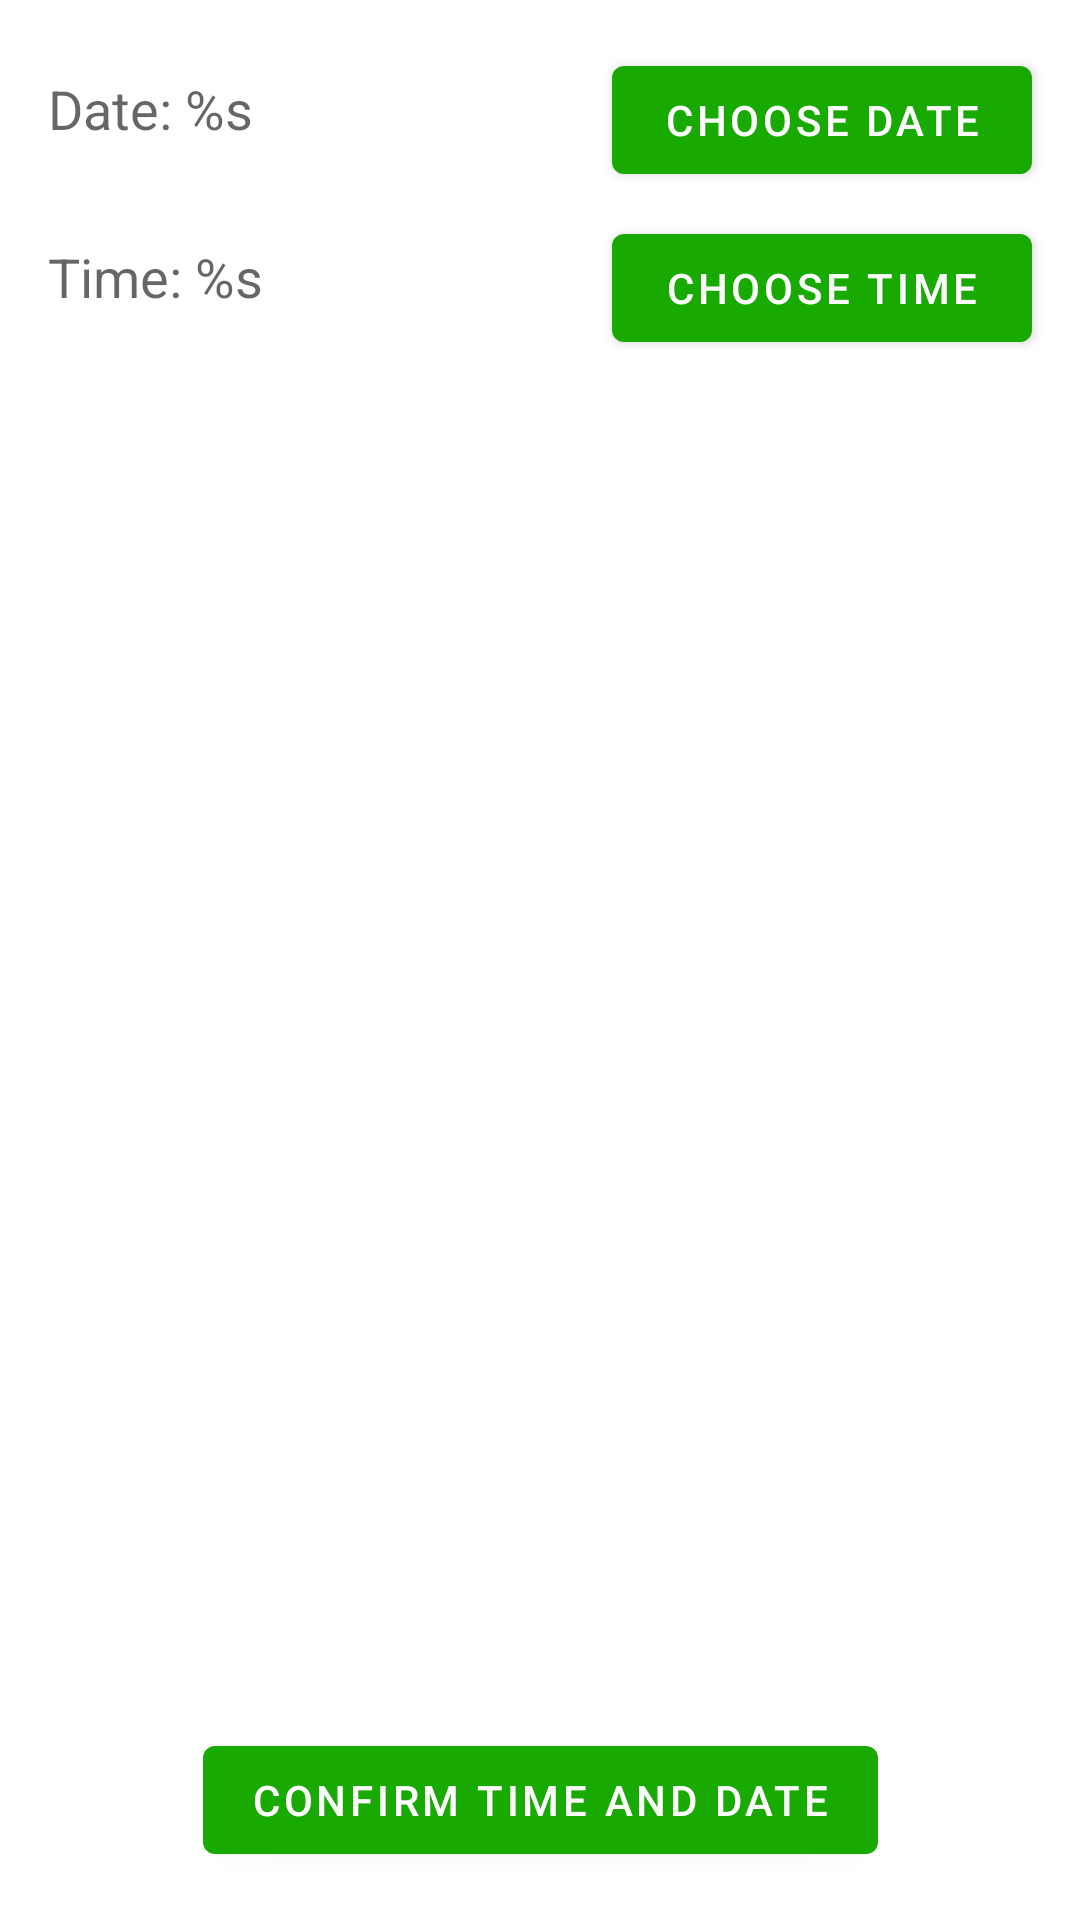

This screen was rendered from an Android layout file. Write that file and the resources it references.
<!-- AndroidManifest.xml: application theme Theme.Capstone -->
<!-- res/layout/fragment_choose_time.xml -->
<?xml version="1.0" encoding="utf-8"?>
<androidx.constraintlayout.widget.ConstraintLayout xmlns:android="http://schemas.android.com/apk/res/android"
    xmlns:app="http://schemas.android.com/apk/res-auto"
    xmlns:tools="http://schemas.android.com/tools"
    android:layout_width="match_parent"
    android:layout_height="match_parent"
    tools:context=".ui.home.add_workout.ChooseTimeFragment">

    <TextView
        android:id="@+id/tvCurrentTime"
        android:layout_width="167dp"
        android:layout_height="29dp"
        android:layout_marginStart="16dp"
        android:layout_marginTop="28dp"
        android:text="@string/textview_chosen_time"
        android:textAppearance="@style/TextAppearance.AppCompat.Medium"
        app:layout_constraintStart_toStartOf="parent"
        app:layout_constraintTop_toBottomOf="@+id/tvCurrentDate" />

    <com.google.android.material.button.MaterialButton
        android:id="@+id/btnPickTime"
        android:layout_width="140dp"
        android:layout_height="wrap_content"
        android:layout_marginTop="8dp"
        android:layout_marginEnd="16dp"
        android:text="@string/button_choose_time_text"
        app:layout_constraintEnd_toEndOf="parent"
        app:layout_constraintTop_toBottomOf="@+id/btnPickDate" />

    <TextView
        android:id="@+id/tvCurrentDate"
        android:layout_width="168dp"
        android:layout_height="28dp"
        android:layout_marginStart="16dp"
        android:layout_marginTop="24dp"
        android:text="@string/textview_chosen_date"
        android:textAppearance="@style/TextAppearance.AppCompat.Medium"
        app:layout_constraintStart_toStartOf="parent"
        app:layout_constraintTop_toTopOf="parent" />

    <com.google.android.material.button.MaterialButton
        android:id="@+id/btnPickDate"
        android:layout_width="140dp"
        android:layout_height="wrap_content"
        android:layout_marginTop="16dp"
        android:layout_marginEnd="16dp"
        android:text="@string/button_choose_date_text"
        app:layout_constraintEnd_toEndOf="parent"
        app:layout_constraintTop_toTopOf="parent" />

    <com.google.android.material.button.MaterialButton
        android:id="@+id/btnConfirmDateAndTime"
        android:layout_width="wrap_content"
        android:layout_height="wrap_content"
        android:layout_marginBottom="16dp"
        android:text="@string/button_confirm_time_and_date_text"
        app:layout_constraintBottom_toBottomOf="parent"
        app:layout_constraintEnd_toEndOf="parent"
        app:layout_constraintStart_toStartOf="parent" />
</androidx.constraintlayout.widget.ConstraintLayout>
<!-- resources referenced by this layout -->
<resources>
  <string name="button_choose_date_text">Choose Date</string>
  <string name="button_choose_time_text">Choose Time</string>
  <string name="button_confirm_time_and_date_text">Confirm Time and Date</string>
  <string name="textview_chosen_date">Date: %s</string>
  <string name="textview_chosen_time">Time: %s</string>
  <style name="Theme.Capstone" parent="Theme.MaterialComponents.DayNight.DarkActionBar">
          <item name="bottomNavigationStyle">@style/Widget.App.BottomNavigationView</item>
  
          
          <item name="colorPrimary">@color/green</item>
          <item name="colorAccent">@color/grey</item>
          <item name="colorPrimaryVariant">@color/green</item>
          <item name="colorOnPrimary">@color/white</item>
          
          <item name="colorSecondary">@color/grey</item>
          <item name="colorSecondaryVariant">@color/grey</item>
          <item name="colorOnSecondary">@color/white</item>
          
          <item name="android:statusBarColor" tools:targetApi="l">?attr/colorPrimaryVariant</item>
          
      </style>
  <style name="Widget.App.BottomNavigationView" parent="Widget.MaterialComponents.BottomNavigationView.Colored">
          <item name="materialThemeOverlay">@style/ThemeOverlay.App.BottomNavigationView</item>
      </style>
  <color name="green">#18AA00</color>
  <color name="grey">#D8D5D5</color>
  <color name="white">#FFFFFFFF</color>
  <style name="ThemeOverlay.App.BottomNavigationView" parent="">
          <item name="colorPrimary">@color/green</item>
          <item name="colorOnPrimary">@color/white</item>
      </style>
</resources>
